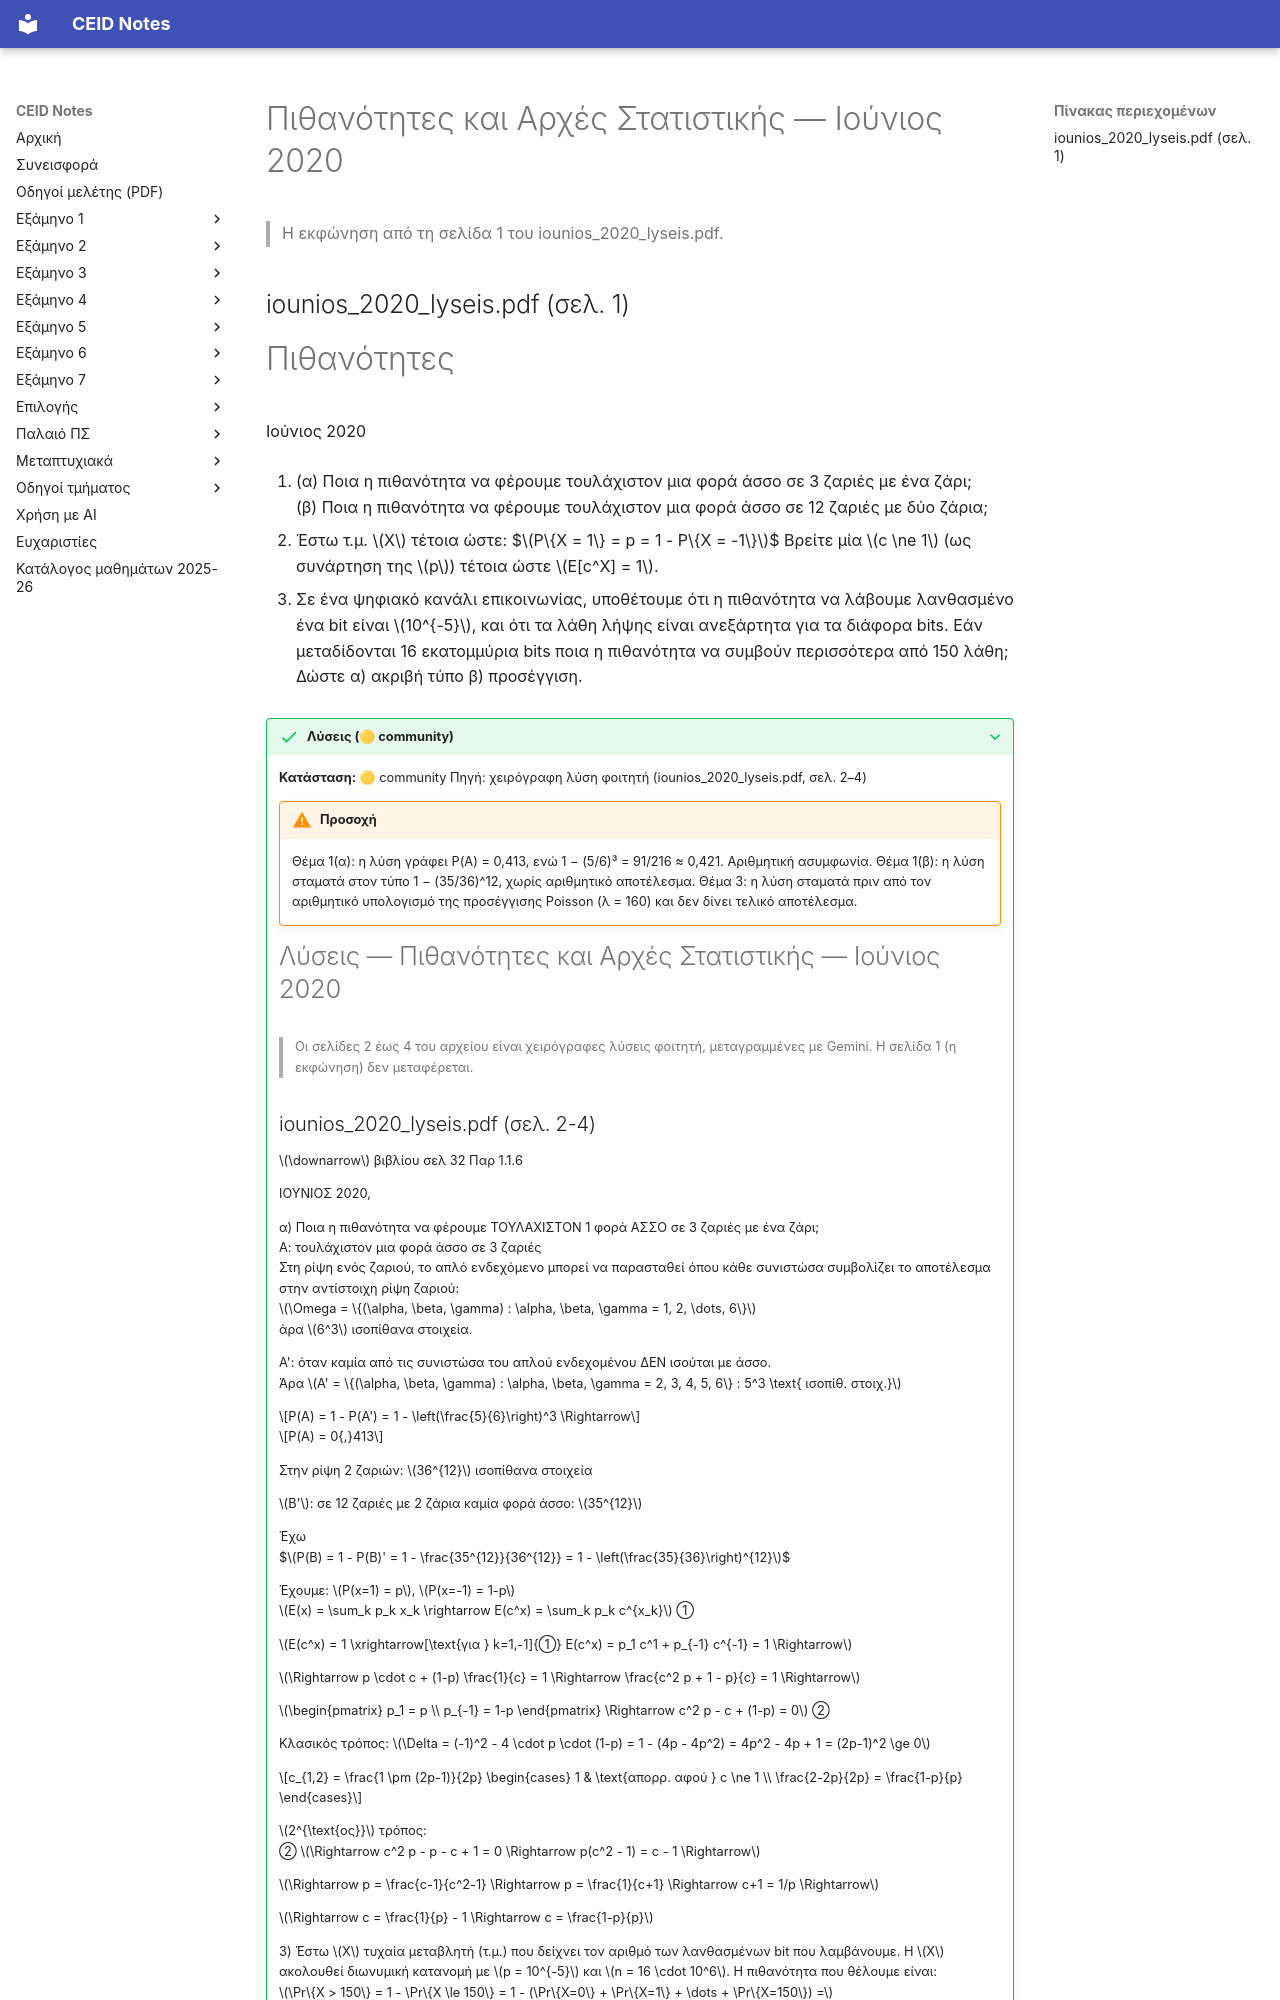

repository: kdngiorgos/ceid-notes · page: Semesters/Semester 3 (3ο Εξάμηνο)/Πιθανότητες και Αρχές Στατιστικής - CEID_23Y204/Previous Exams/2020-06.html · generator: mkdocs

---
course: CEID_23Y204
session: 2020-06
label: Ιούνιος 2020
sources:
- iounios_2020_lyseis.pdf
format: open
duration_min: null
notes: Το PDF έχει 4 σελίδες. Η σελίδα 1 είναι η εκφώνηση (3 ερωτήσεις) και μεταγράφηκε πλήρως. Οι σελίδες 2–4 είναι χειρόγραφες λύσεις και δεν μεταγράφονται εδώ (ανήκουν στο αρχείο λύσεων).
transcription: verbatim
solutions: community
---
# Πιθανότητες και Αρχές Στατιστικής — Ιούνιος 2020

> Η εκφώνηση από τη σελίδα 1 του iounios_2020_lyseis.pdf.

## iounios_2020_lyseis.pdf (σελ. 1)
